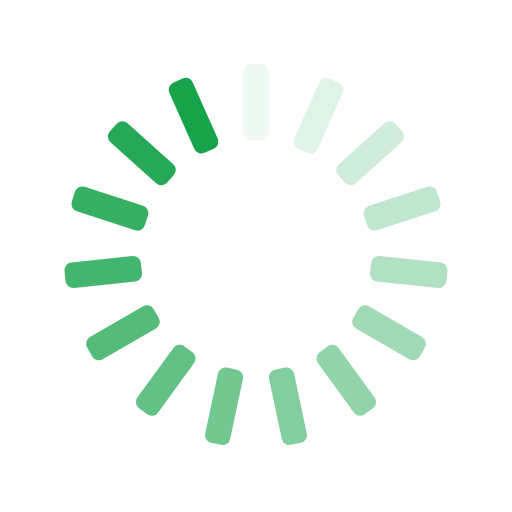
t = 0.00 s
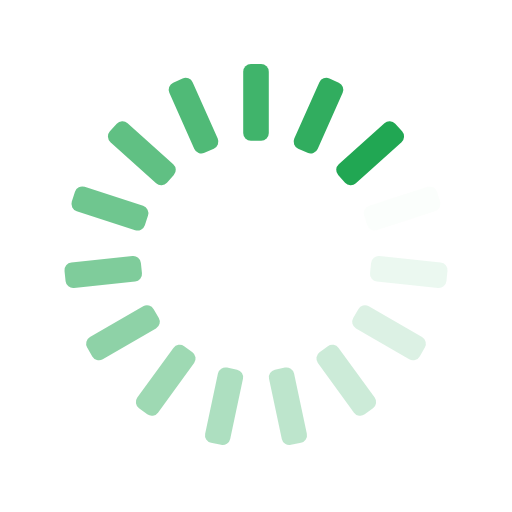
t = 0.25 s
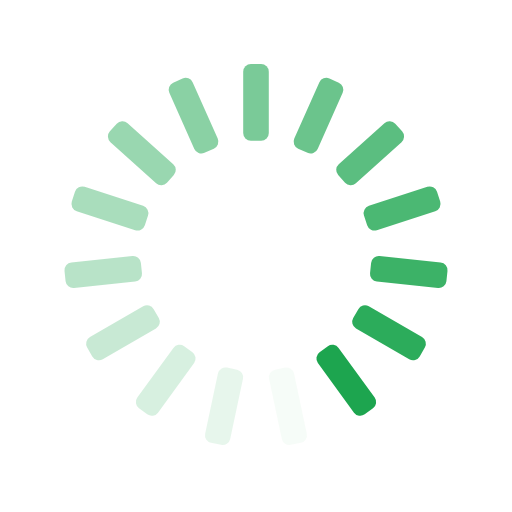
t = 0.50 s
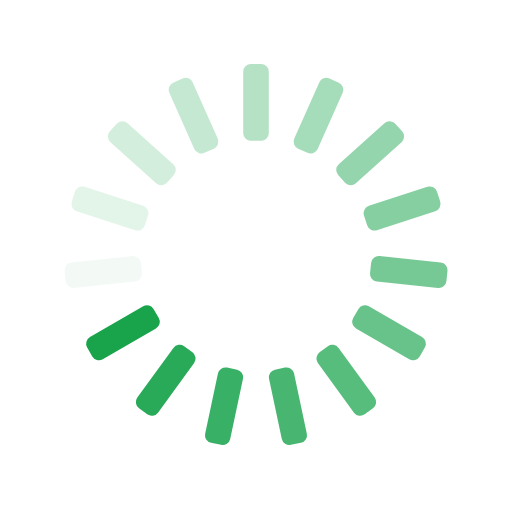
t = 0.75 s

The animated SVG that drew these frames (rendered in a browser with its animation timeline set to each time). Animation: 15 SMIL elements (animate=15); one cycle of 1.00 s, repeats indefinitely.

<svg xmlns="http://www.w3.org/2000/svg" xmlns:xlink="http://www.w3.org/1999/xlink" style="margin:auto;background:transparent;display:block;" width="200px" height="200px" viewBox="0 0 100 100" preserveAspectRatio="xMidYMid">
<g transform="rotate(0 50 50)">
  <rect x="47.5" y="12.5" rx="1.5" ry="1.5" width="5" height="15" fill="#16A34A">
    <animate attributeName="opacity" values="1;0" keyTimes="0;1" dur="1s" begin="-0.9333333333333333s" repeatCount="indefinite"></animate>
  </rect>
</g><g transform="rotate(24 50 50)">
  <rect x="47.5" y="12.5" rx="1.5" ry="1.5" width="5" height="15" fill="#16A34A">
    <animate attributeName="opacity" values="1;0" keyTimes="0;1" dur="1s" begin="-0.8666666666666667s" repeatCount="indefinite"></animate>
  </rect>
</g><g transform="rotate(48 50 50)">
  <rect x="47.5" y="12.5" rx="1.5" ry="1.5" width="5" height="15" fill="#16A34A">
    <animate attributeName="opacity" values="1;0" keyTimes="0;1" dur="1s" begin="-0.8s" repeatCount="indefinite"></animate>
  </rect>
</g><g transform="rotate(72 50 50)">
  <rect x="47.5" y="12.5" rx="1.5" ry="1.5" width="5" height="15" fill="#16A34A">
    <animate attributeName="opacity" values="1;0" keyTimes="0;1" dur="1s" begin="-0.7333333333333333s" repeatCount="indefinite"></animate>
  </rect>
</g><g transform="rotate(96 50 50)">
  <rect x="47.5" y="12.5" rx="1.5" ry="1.5" width="5" height="15" fill="#16A34A">
    <animate attributeName="opacity" values="1;0" keyTimes="0;1" dur="1s" begin="-0.6666666666666666s" repeatCount="indefinite"></animate>
  </rect>
</g><g transform="rotate(120 50 50)">
  <rect x="47.5" y="12.5" rx="1.5" ry="1.5" width="5" height="15" fill="#16A34A">
    <animate attributeName="opacity" values="1;0" keyTimes="0;1" dur="1s" begin="-0.6s" repeatCount="indefinite"></animate>
  </rect>
</g><g transform="rotate(144 50 50)">
  <rect x="47.5" y="12.5" rx="1.5" ry="1.5" width="5" height="15" fill="#16A34A">
    <animate attributeName="opacity" values="1;0" keyTimes="0;1" dur="1s" begin="-0.5333333333333333s" repeatCount="indefinite"></animate>
  </rect>
</g><g transform="rotate(168 50 50)">
  <rect x="47.5" y="12.5" rx="1.5" ry="1.5" width="5" height="15" fill="#16A34A">
    <animate attributeName="opacity" values="1;0" keyTimes="0;1" dur="1s" begin="-0.4666666666666667s" repeatCount="indefinite"></animate>
  </rect>
</g><g transform="rotate(192 50 50)">
  <rect x="47.5" y="12.5" rx="1.5" ry="1.5" width="5" height="15" fill="#16A34A">
    <animate attributeName="opacity" values="1;0" keyTimes="0;1" dur="1s" begin="-0.4s" repeatCount="indefinite"></animate>
  </rect>
</g><g transform="rotate(216 50 50)">
  <rect x="47.5" y="12.5" rx="1.5" ry="1.5" width="5" height="15" fill="#16A34A">
    <animate attributeName="opacity" values="1;0" keyTimes="0;1" dur="1s" begin="-0.3333333333333333s" repeatCount="indefinite"></animate>
  </rect>
</g><g transform="rotate(240 50 50)">
  <rect x="47.5" y="12.5" rx="1.5" ry="1.5" width="5" height="15" fill="#16A34A">
    <animate attributeName="opacity" values="1;0" keyTimes="0;1" dur="1s" begin="-0.26666666666666666s" repeatCount="indefinite"></animate>
  </rect>
</g><g transform="rotate(264 50 50)">
  <rect x="47.5" y="12.5" rx="1.5" ry="1.5" width="5" height="15" fill="#16A34A">
    <animate attributeName="opacity" values="1;0" keyTimes="0;1" dur="1s" begin="-0.2s" repeatCount="indefinite"></animate>
  </rect>
</g><g transform="rotate(288 50 50)">
  <rect x="47.5" y="12.5" rx="1.5" ry="1.5" width="5" height="15" fill="#16A34A">
    <animate attributeName="opacity" values="1;0" keyTimes="0;1" dur="1s" begin="-0.13333333333333333s" repeatCount="indefinite"></animate>
  </rect>
</g><g transform="rotate(312 50 50)">
  <rect x="47.5" y="12.5" rx="1.5" ry="1.5" width="5" height="15" fill="#16A34A">
    <animate attributeName="opacity" values="1;0" keyTimes="0;1" dur="1s" begin="-0.06666666666666667s" repeatCount="indefinite"></animate>
  </rect>
</g><g transform="rotate(336 50 50)">
  <rect x="47.5" y="12.5" rx="1.5" ry="1.5" width="5" height="15" fill="#16A34A">
    <animate attributeName="opacity" values="1;0" keyTimes="0;1" dur="1s" begin="0s" repeatCount="indefinite"></animate>
  </rect>
</g>
</svg>
